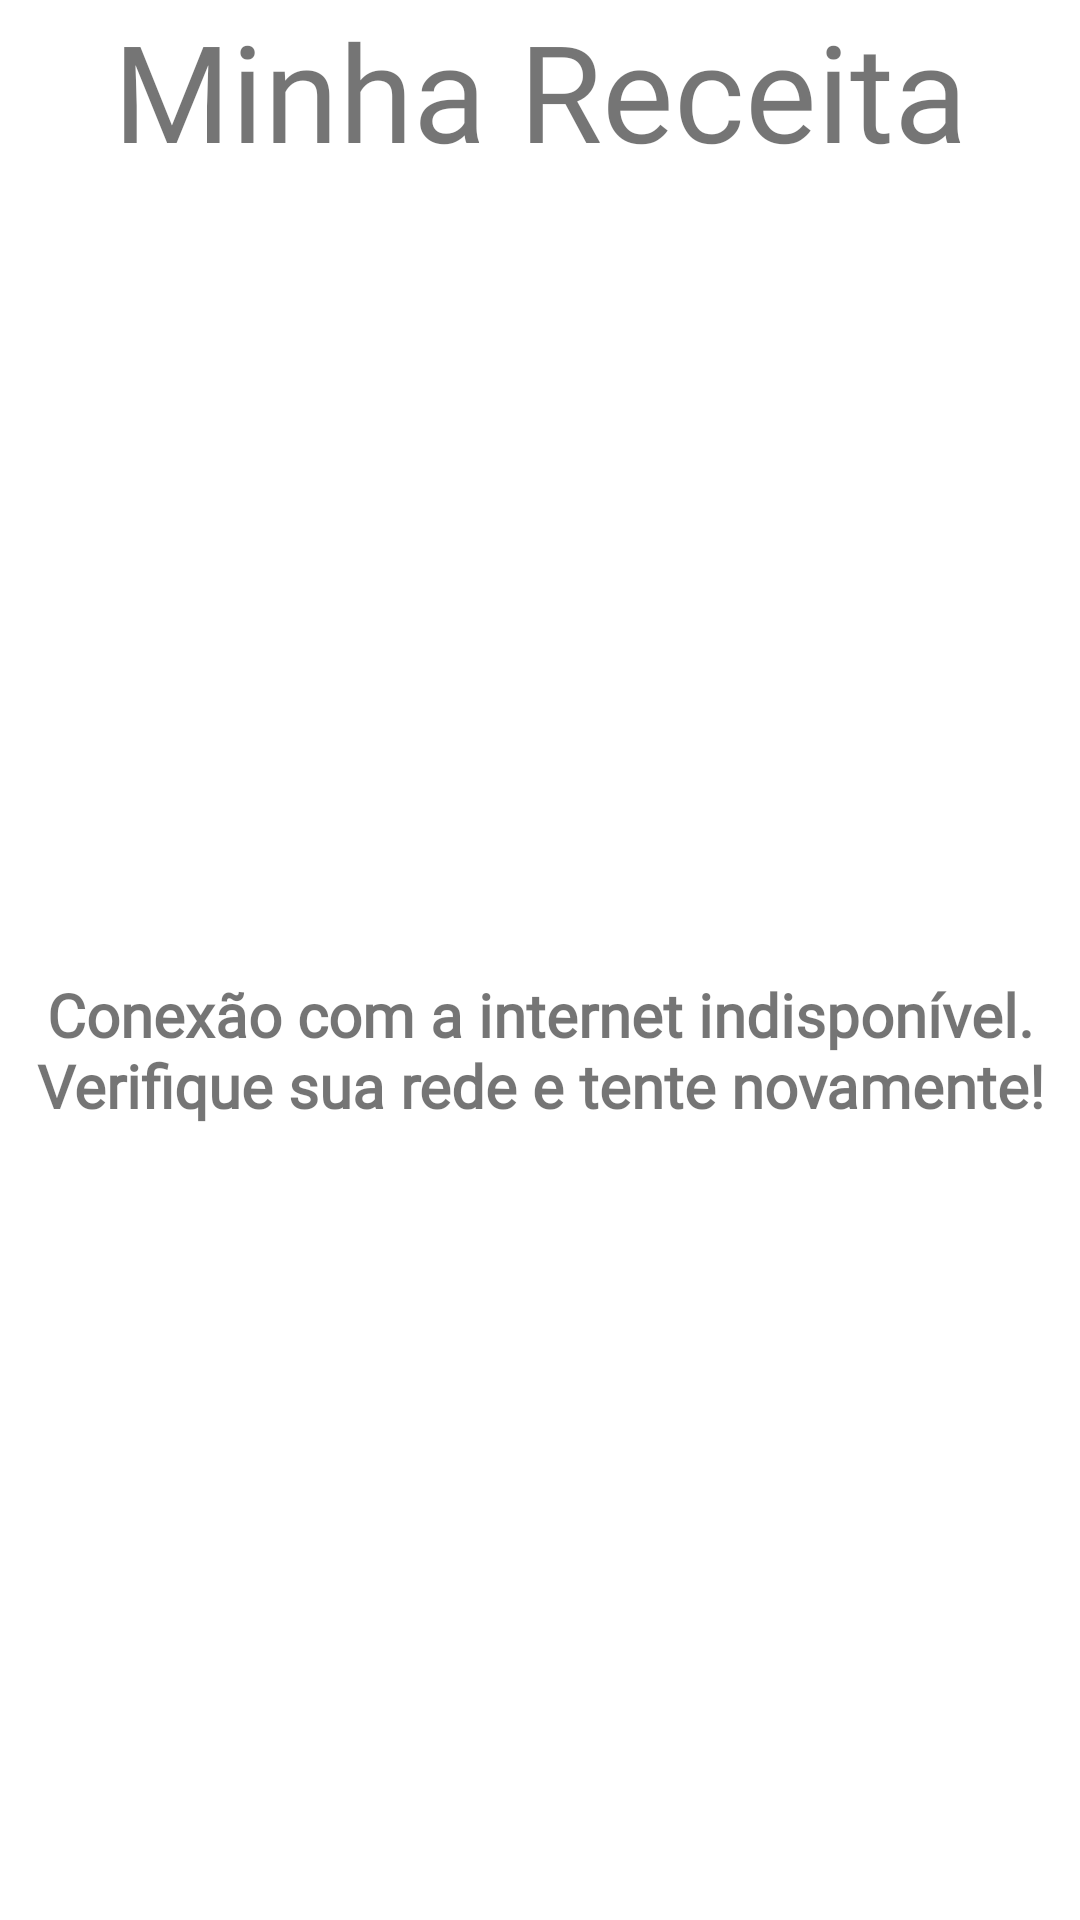

Here is an Android app screen rendered from its layout file. Give the layout XML and the strings, colors and styles it references.
<!-- AndroidManifest.xml: application theme Theme.MinhaReceita -->
<!-- res/layout/network_error.xml -->
<?xml version="1.0" encoding="utf-8"?>
<androidx.constraintlayout.widget.ConstraintLayout
    xmlns:android="http://schemas.android.com/apk/res/android"
    xmlns:app="http://schemas.android.com/apk/res-auto"
    android:layout_width="match_parent"
    android:layout_height="match_parent">

    <com.google.android.material.appbar.AppBarLayout
        android:id="@+id/AppBar"
        android:layout_width="match_parent"
        android:layout_height="wrap_content"
        android:backgroundTint="@color/white"
        app:layout_constraintStart_toStartOf="parent"
        app:layout_constraintTop_toTopOf="parent">

        <androidx.constraintlayout.widget.ConstraintLayout
            android:layout_width="match_parent"
            android:layout_height="match_parent"
            app:layout_constraintStart_toStartOf="parent"
            app:layout_constraintTop_toTopOf="parent">

            <androidx.appcompat.widget.Toolbar
                android:id="@+id/ToolBar"
                android:layout_width="match_parent"
                android:layout_height="wrap_content"
                app:layout_constraintEnd_toEndOf="parent"
                app:layout_constraintStart_toStartOf="parent"
                app:layout_constraintTop_toTopOf="parent">

                <TextView
                    android:id="@+id/title_appbar"
                    android:layout_width="wrap_content"
                    android:layout_height="wrap_content"
                    android:layout_gravity="center"
                    android:fontFamily="@font/alex_brush"
                    android:text="@string/title_minha_receita"
                    android:textSize="45sp" />

            </androidx.appcompat.widget.Toolbar>
        </androidx.constraintlayout.widget.ConstraintLayout>
    </com.google.android.material.appbar.AppBarLayout>

    <ImageView
        android:id="@+id/icon_network"
        android:layout_width="match_parent"
        android:layout_height="100dp"
        android:src="@drawable/ic_baseline_cloud_off_24"
        app:layout_constraintVertical_bias="0.3"
        app:layout_constraintTop_toBottomOf="@id/AppBar"
        app:layout_constraintBottom_toBottomOf="parent"
        app:layout_constraintStart_toStartOf="parent"
        app:layout_constraintEnd_toEndOf="parent" />

    <TextView
        android:id="@+id/txt_network"
        android:layout_width="match_parent"
        android:layout_height="wrap_content"
        android:text="@string/txt_network_error"
        android:fontFamily="@font/coming_soon"
        android:textStyle="bold"
        android:textAlignment="center"
        android:textSize="20sp"
        app:layout_constraintTop_toBottomOf="@id/AppBar"
        app:layout_constraintBottom_toBottomOf="parent"
        app:layout_constraintStart_toStartOf="parent"
        app:layout_constraintEnd_toEndOf="parent" />

</androidx.constraintlayout.widget.ConstraintLayout>
<!-- resources referenced by this layout -->
<resources>
  <color name="white">#FFFFFFFF</color>
  <string name="title_minha_receita">Minha Receita</string>
  <string name="txt_network_error">Conexão com a internet indisponível. Verifique sua rede e tente novamente!</string>
  <style name="Theme.MinhaReceita" parent="Theme.MaterialComponents.Light.NoActionBar">
          <item name="android:forceDarkAllowed">false</item>
          <item name="android:windowSplashScreenBackground">@color/light_green</item>
          <item name="android:windowSplashScreenAnimatedIcon">@drawable/ic_food</item>
          
          <item name="colorPrimary">@color/light_green</item>
          <item name="colorPrimaryVariant">@color/light_white</item>
          <item name="colorOnPrimary">@color/light_green</item>
          
          
      </style>
  <color name="light_green">#E7F8F2</color>
  <!-- drawable ic_food: vector/xml drawable (drawable, 4267 chars, omitted) -->
  <color name="light_white">#FAFEFD</color>
</resources>
